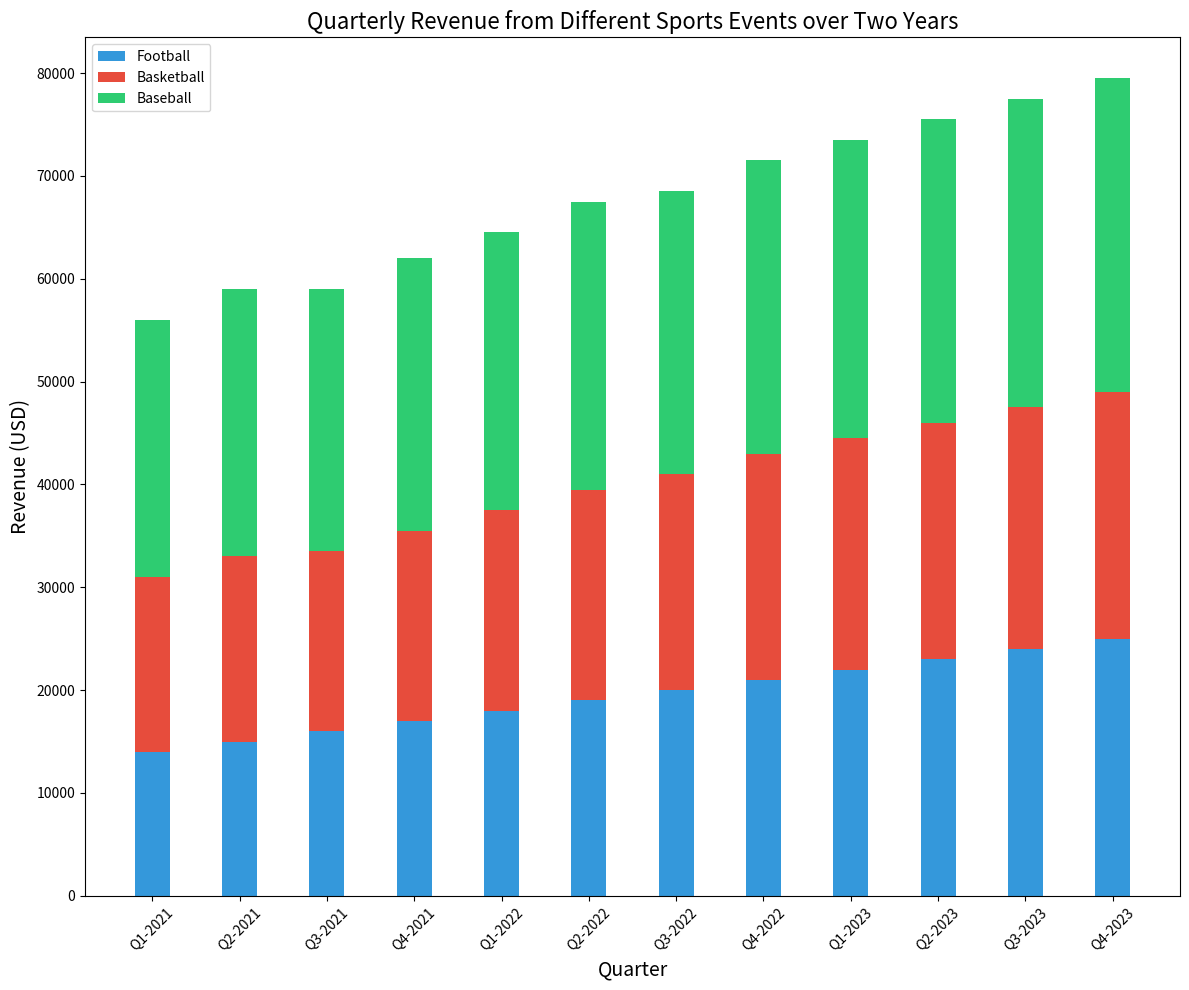

Generate this figure with matplotlib:

import matplotlib.pyplot as plt
import numpy as np

# Data
quarters = ['Q1-2021', 'Q2-2021', 'Q3-2021', 'Q4-2021', 'Q1-2022', 'Q2-2022', 'Q3-2022', 'Q4-2022', 'Q1-2023', 'Q2-2023', 'Q3-2023', 'Q4-2023']
football = np.array([14000, 15000, 16000, 17000, 18000, 19000, 20000, 21000, 22000, 23000, 24000, 25000])
basketball = np.array([17000, 18000, 17500, 18500, 19500, 20500, 21000, 22000, 22500, 23000, 23500, 24000])
baseball = np.array([25000, 26000, 25500, 26500, 27000, 28000, 27500, 28500, 29000, 29500, 30000, 30500])

# Plot
fig, ax = plt.subplots(figsize=(12, 10))  # Change width and height of the chart

bar_width = 0.4  # Change width of bars

# Stacked bars (vertical version)
bar1 = ax.bar(quarters, football, width=bar_width, color='#3498db')
bar2 = ax.bar(quarters, basketball, bottom=football, width=bar_width, color='#e74c3c')
bar3 = ax.bar(quarters, baseball, bottom=football+basketball, width=bar_width, color='#2ecc71')

# Labels and title
ax.set_ylabel('Revenue (USD)', fontsize=14)
ax.set_xlabel('Quarter', fontsize=14)
ax.set_title('Quarterly Revenue from Different Sports Events over Two Years', fontsize=16)

# Legend
ax.legend((bar1[0], bar2[0], bar3[0]), ('Football', 'Basketball', 'Baseball'))

plt.xticks(rotation=45)  # Rotate x-axis labels for better readability
plt.tight_layout()  # Adjust layout to fit everything properly
plt.show()
